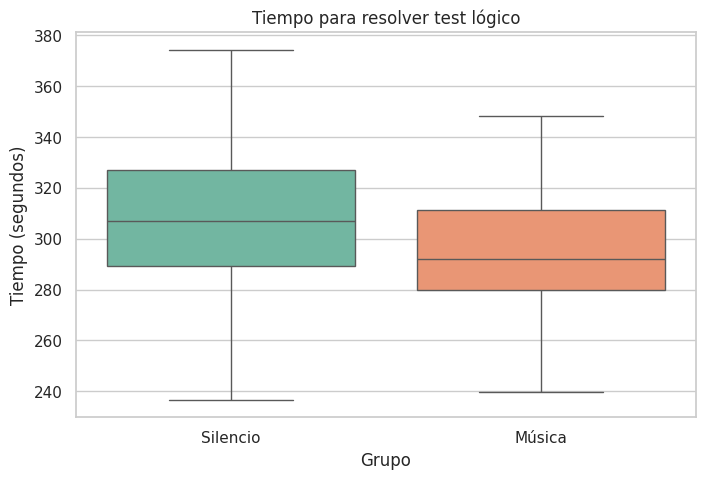
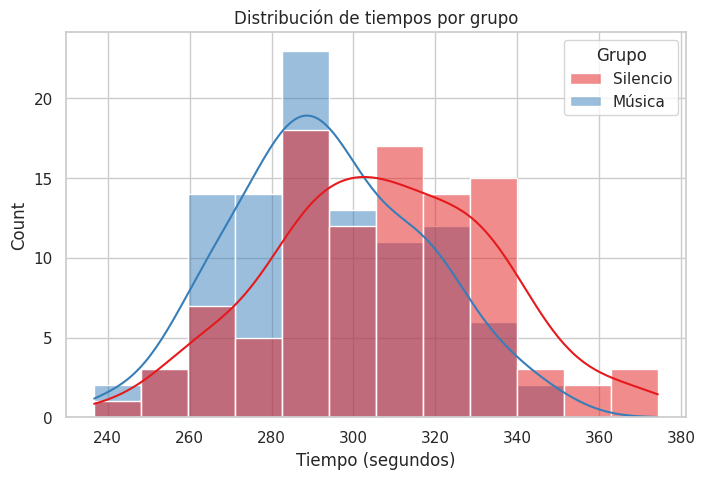
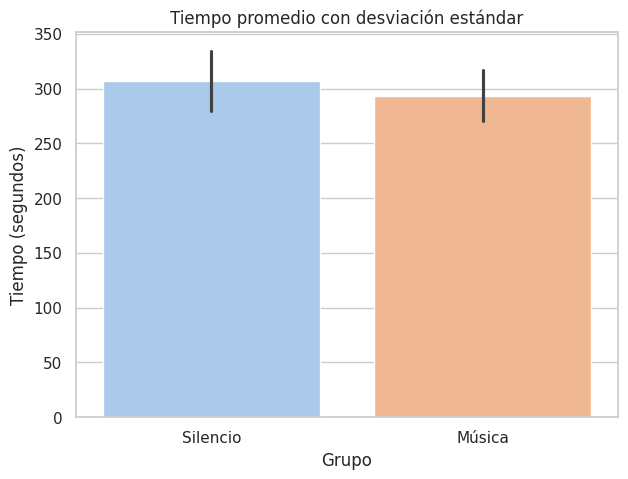

The script that saved these images, in order:

import pandas as pd
import numpy as np
import matplotlib.pyplot as plt
import seaborn as sns
import scipy.stats as stats
import os

plt.style.use('ggplot')
sns.set(style='whitegrid')

np.random.seed(456)
n = 100
tiempo_musica = np.random.normal(loc=290, scale=25, size=n).round(1)
tiempo_silencio = np.random.normal(loc=310, scale=25, size=n).round(1)

df = pd.DataFrame({
    "Usuario": [f"U{i+1}" for i in range(n)] * 2,
    "Grupo": ["Silencio"] * n + ["Música"] * n,
    "TiempoTest": np.concatenate([tiempo_silencio, tiempo_musica])
})

os.makedirs('entrada', exist_ok=True)
df.to_csv('entrada/test_concentracion_musica.csv', index=False)

print("\n📋 EJERCICIO 3 – Tiempo de resolución de test")
print(df.head())

# Boxplot corregido
plt.figure(figsize=(8, 5))
sns.boxplot(x='Grupo', y='TiempoTest', data=df, hue='Grupo', palette='Set2', legend=False)
plt.title("Tiempo para resolver test lógico")
plt.ylabel("Tiempo (segundos)")
plt.xlabel("Grupo")
plt.show()

# Histograma corregido
plt.figure(figsize=(8, 5))
sns.histplot(data=df, x='TiempoTest', hue='Grupo', kde=True, bins=12, palette='Set1')
plt.title("Distribución de tiempos por grupo")
plt.xlabel("Tiempo (segundos)")
plt.show()

# Barplot corregido
plt.figure(figsize=(7, 5))
sns.barplot(x='Grupo', y='TiempoTest', data=df, errorbar='sd', hue='Grupo', palette='pastel', legend=False)
plt.title("Tiempo promedio con desviación estándar")
plt.ylabel("Tiempo (segundos)")
plt.xlabel("Grupo")
plt.show()

# Prueba t de Student
grupo_musica = df[df['Grupo'] == 'Música']['TiempoTest']
grupo_silencio = df[df['Grupo'] == 'Silencio']['TiempoTest']

t_stat, p_val = stats.ttest_ind(grupo_musica, grupo_silencio, equal_var=False)

print(f"\nEstadístico t: {t_stat:.3f}")
print(f"Valor p: {p_val:.4f}")

alpha = 0.05
if p_val < alpha:
    print("❗ Se rechaza la hipótesis nula: la música influye significativamente en el tiempo de resolución.")
else:
    print("✅ No se rechaza la hipótesis nula: no hay evidencia suficiente de efecto.")
